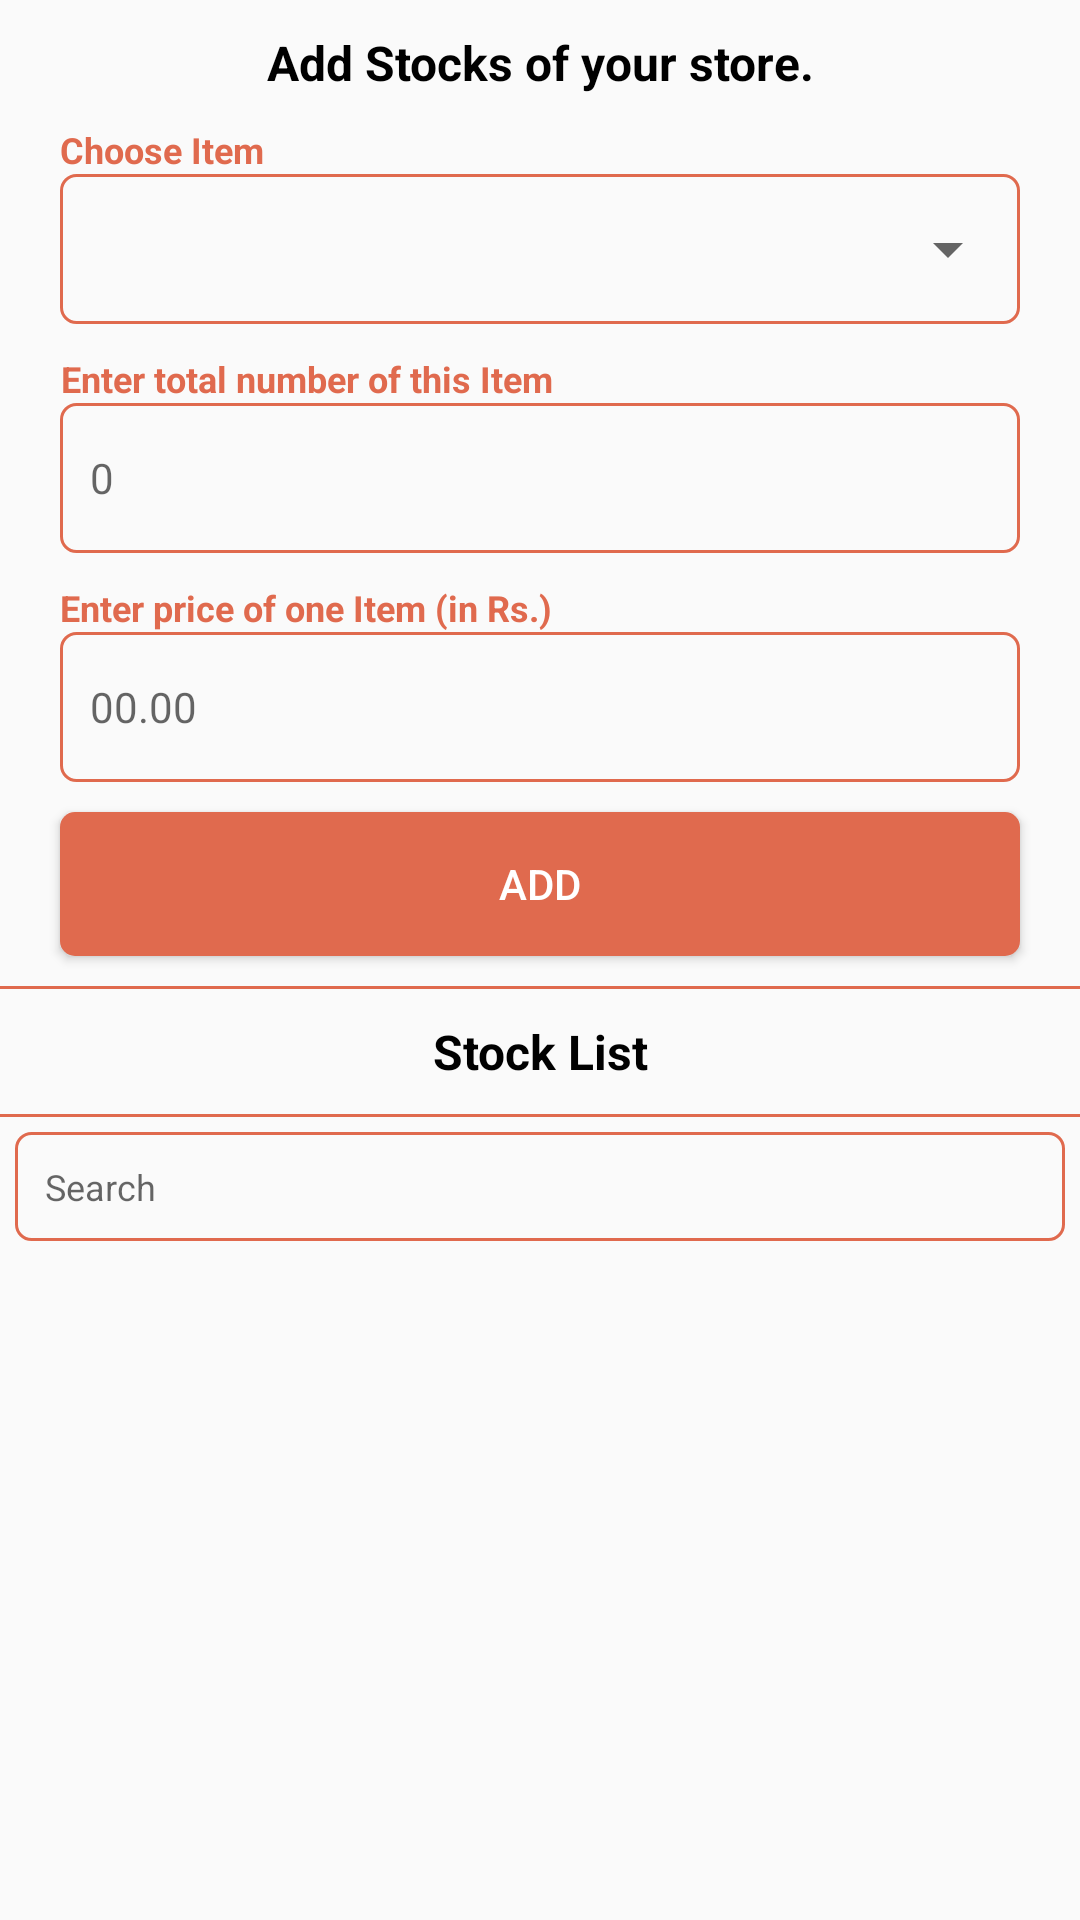

Android layout source for this screen:
<!-- AndroidManifest.xml: application theme AppTheme -->
<!-- res/layout/frag_stock.xml -->
<?xml version="1.0" encoding="utf-8"?>
<android.support.constraint.ConstraintLayout
    xmlns:android="http://schemas.android.com/apk/res/android"
    xmlns:app="http://schemas.android.com/apk/res-auto"
    xmlns:tools="http://schemas.android.com/tools"
    android:layout_width="match_parent"
    android:layout_height="match_parent">


    <android.support.v4.widget.NestedScrollView
        android:layout_width="match_parent"
        android:layout_height="match_parent"
        app:layout_constraintEnd_toEndOf="parent"
        app:layout_constraintStart_toStartOf="parent"
        app:layout_constraintTop_toTopOf="parent"
        app:layout_constraintBottom_toBottomOf="parent"
        android:fillViewport="true"
        >

        <android.support.constraint.ConstraintLayout
            android:layout_width="match_parent"
            android:layout_height="match_parent">

            <TextView
                android:id="@+id/tv_desc"
                android:layout_width="match_parent"
                android:gravity="center_horizontal"
                android:layout_height="wrap_content"
                android:layout_margin="10dp"
                android:paddingRight="10dp"
                android:paddingLeft="10dp"
                android:textColor="@android:color/black"
                android:textSize="16sp"
                android:textStyle="bold"
                android:text="Add Stocks of your store."
                app:layout_constraintEnd_toEndOf="parent"
                app:layout_constraintStart_toStartOf="parent"
                app:layout_constraintTop_toTopOf="parent" />


            <TextView
                android:id="@+id/tv_txt_item"
                android:layout_width="wrap_content"
                android:gravity="center_horizontal"
                android:layout_height="wrap_content"
                android:layout_marginTop="10dp"
                android:layout_marginLeft="20dp"
                android:textColor="@color/colorPrimary"
                android:textSize="12sp"
                android:textStyle="bold"
                android:text="Choose Item"
                app:layout_constraintTop_toBottomOf="@+id/tv_desc"
                app:layout_constraintStart_toStartOf="parent"
                />


            <RelativeLayout
                android:id="@+id/rl1"
                android:layout_width="match_parent"
                android:layout_height="50dp"
                android:layout_marginLeft="20dp"
                android:layout_marginRight="20dp"
                app:layout_constraintEnd_toEndOf="parent"
                app:layout_constraintStart_toStartOf="parent"
                app:layout_constraintTop_toBottomOf="@+id/tv_txt_item"
                android:background="@drawable/edt_bg"
                >

                <Spinner
                    android:id="@+id/spinner_item"
                    android:layout_width="match_parent"
                    android:layout_height="wrap_content"
                    android:layout_centerVertical="true"

                    >


                </Spinner>

            </RelativeLayout>


            <TextView
                android:id="@+id/tv_txt_qty"
                android:layout_width="wrap_content"
                android:gravity="center_horizontal"
                android:layout_height="wrap_content"
                android:layout_marginTop="10dp"
                android:layout_marginLeft="20dp"
                android:textColor="@color/colorPrimary"
                android:textSize="12sp"
                android:textStyle="bold"
                android:text="Enter total number of this Item"
                app:layout_constraintTop_toBottomOf="@+id/rl1"
                app:layout_constraintStart_toStartOf="parent"
                />

            <EditText
                android:id="@+id/edt_qty"
                android:layout_width="match_parent"
                android:layout_height="50dp"
                android:ems="18"
                android:padding="10dp"
                android:layout_marginLeft="20dp"
                android:layout_marginRight="20dp"
                android:background="@drawable/edt_bg"
                android:inputType="number"
                android:textSize="14sp"
                android:hint="0"
                app:layout_constraintEnd_toEndOf="parent"
                app:layout_constraintStart_toStartOf="parent"
                app:layout_constraintTop_toBottomOf="@+id/tv_txt_qty" />


            <TextView
                android:id="@+id/tv_txt_price"
                android:layout_width="wrap_content"
                android:gravity="center_horizontal"
                android:layout_height="wrap_content"
                android:layout_marginTop="10dp"
                android:layout_marginLeft="20dp"
                android:textColor="@color/colorPrimary"
                android:textSize="12sp"
                android:textStyle="bold"
                android:text="Enter price of one Item (in Rs.)"
                app:layout_constraintTop_toBottomOf="@+id/edt_qty"
                app:layout_constraintStart_toStartOf="parent"
                />


            <EditText
                android:id="@+id/edt_price"
                android:layout_width="match_parent"
                android:layout_height="50dp"
                android:ems="18"
                android:padding="10dp"
                android:layout_marginLeft="20dp"
                android:layout_marginRight="20dp"
                android:background="@drawable/edt_bg"
                android:inputType="number"
                android:textSize="14sp"
                android:hint="00.00"
                app:layout_constraintEnd_toEndOf="parent"
                app:layout_constraintStart_toStartOf="parent"
                app:layout_constraintTop_toBottomOf="@+id/tv_txt_price" />

            <Button
                android:id="@+id/btn_add_item"
                android:layout_width="match_parent"
                android:layout_height="wrap_content"
                android:layout_marginTop="10dp"
                android:layout_marginLeft="20dp"
                android:layout_marginRight="20dp"
                android:text="Add"
                android:textColor="@android:color/white"
                android:background="@drawable/btn_round"
                app:layout_constraintEnd_toEndOf="parent"
                app:layout_constraintStart_toStartOf="parent"
                app:layout_constraintTop_toBottomOf="@+id/edt_price" />

            <View
                android:id="@+id/view1"
                android:layout_width="match_parent"
                android:layout_height="1dp"
                android:background="@color/colorPrimary"
                app:layout_constraintEnd_toEndOf="parent"
                app:layout_constraintStart_toStartOf="parent"
                app:layout_constraintTop_toBottomOf="@+id/btn_add_item"
                android:layout_marginTop="10dp"
                />

            <TextView
                android:id="@+id/tv_items"
                android:layout_width="match_parent"
                android:gravity="center_horizontal"
                android:layout_height="wrap_content"
                android:layout_margin="10dp"
                android:paddingRight="10dp"
                android:paddingLeft="10dp"
                android:textColor="@android:color/black"
                android:textSize="16sp"
                android:textStyle="bold"
                android:text="Stock List"
                app:layout_constraintEnd_toEndOf="parent"
                app:layout_constraintStart_toStartOf="parent"
                app:layout_constraintTop_toBottomOf="@+id/view1" />

            <View
                android:id="@+id/view2"
                android:layout_width="match_parent"
                android:layout_height="1dp"
                android:background="@color/colorPrimary"
                app:layout_constraintEnd_toEndOf="parent"
                app:layout_constraintStart_toStartOf="parent"
                app:layout_constraintTop_toBottomOf="@+id/tv_items"
                android:layout_marginTop="10dp"
                />

            <RelativeLayout
                android:id="@+id/rl"
                android:layout_width="match_parent"
                android:layout_height="wrap_content"
                app:layout_constraintEnd_toEndOf="parent"
                app:layout_constraintStart_toStartOf="parent"
                app:layout_constraintTop_toBottomOf="@+id/view2"
                android:paddingLeft="5dp"
                android:paddingRight="5dp"
                android:paddingTop="5dp"

                >
                <EditText
                    android:id="@+id/edt_search"
                    android:layout_width="match_parent"
                    android:layout_height="wrap_content"
                    android:hint="@string/search"
                    android:background="@drawable/edt_bg"
                    android:paddingStart="10dp"
                    android:paddingTop="10dp"
                    android:paddingBottom="10dp"
                    android:paddingEnd="50dp"
                    android:inputType="text"
                    android:textSize="12sp"
                    android:drawableStart="@drawable/ic_search"
                    android:drawableTint="@color/colorPrimary"
                    android:drawablePadding="5dp"
                    />

                <ImageView
                    android:id="@+id/img_clear"
                    android:layout_width="wrap_content"
                    android:layout_height="wrap_content"
                    android:layout_alignParentEnd="true"
                    android:src="@drawable/ic_clear"
                    android:layout_centerVertical="true"
                    android:layout_marginEnd="10dp"
                    android:tint="@color/colorPrimary"
                    />
            </RelativeLayout>


            <android.support.v7.widget.RecyclerView
                android:id="@+id/rc"
                android:layout_width="match_parent"
                android:layout_height="0dp"
                app:layout_constraintEnd_toEndOf="parent"
                app:layout_constraintStart_toStartOf="parent"
                app:layout_constraintTop_toBottomOf="@+id/rl"
                android:layout_marginTop="10dp"
                android:nestedScrollingEnabled="false"
                >

            </android.support.v7.widget.RecyclerView>

        </android.support.constraint.ConstraintLayout>

    </android.support.v4.widget.NestedScrollView>

    <RelativeLayout
        android:id="@+id/rl_loader"
        android:layout_width="match_parent"
        android:layout_height="0dp"
        app:layout_constraintStart_toStartOf="parent"
        app:layout_constraintEnd_toEndOf="parent"
        app:layout_constraintTop_toTopOf="parent"
        app:layout_constraintBottom_toBottomOf="parent"
        android:background="@color/colorDarkTransparent"
        android:clickable="true"
        android:focusable="true"
        android:visibility="gone"

        >
        <ProgressBar
            android:id="@+id/img_loader"
            android:layout_width="60dp"
            android:layout_height="60dp"
            android:contentDescription="@string/app_name"
            android:layout_centerInParent="true"
            />

    </RelativeLayout>


</android.support.constraint.ConstraintLayout>
<!-- resources referenced by this layout -->
<resources>
  <color name="colorDarkTransparent">#951a1b1f</color>
  <color name="colorPrimary">#e06a4e</color>
  <!-- drawable btn_round (drawable) -->
  <?xml version="1.0" encoding="utf-8"?>
  <shape xmlns:android="http://schemas.android.com/apk/res/android">
  
      <solid
          android:color="@color/colorPrimary"
          android:width="1dp"
          />
  
      <corners
          android:radius="5dp"
          />
  </shape>
  <!-- drawable edt_bg (drawable) -->
  <?xml version="1.0" encoding="utf-8"?>
  <shape xmlns:android="http://schemas.android.com/apk/res/android">
  
      <stroke
          android:color="@color/colorPrimary"
          android:width="1dp"
          />
  
      <corners
          android:radius="5dp"
          />
  </shape>
  <string name="app_name">Olympia POS</string>
  <string name="search">Search</string>
  <style name="AppTheme" parent="Base.Theme.AppCompat.Light.DarkActionBar">
          
          <item name="colorPrimary">@color/colorPrimary</item>
          <item name="colorPrimaryDark">@color/colorPrimaryDark</item>
          <item name="colorAccent">@color/colorAccent</item>
          <item name="otpViewStyle">@style/OtpWidget.OtpView</item>
  
      </style>
  <color name="colorPrimaryDark">#b7492e</color>
  <color name="colorAccent">#484747</color>
</resources>
